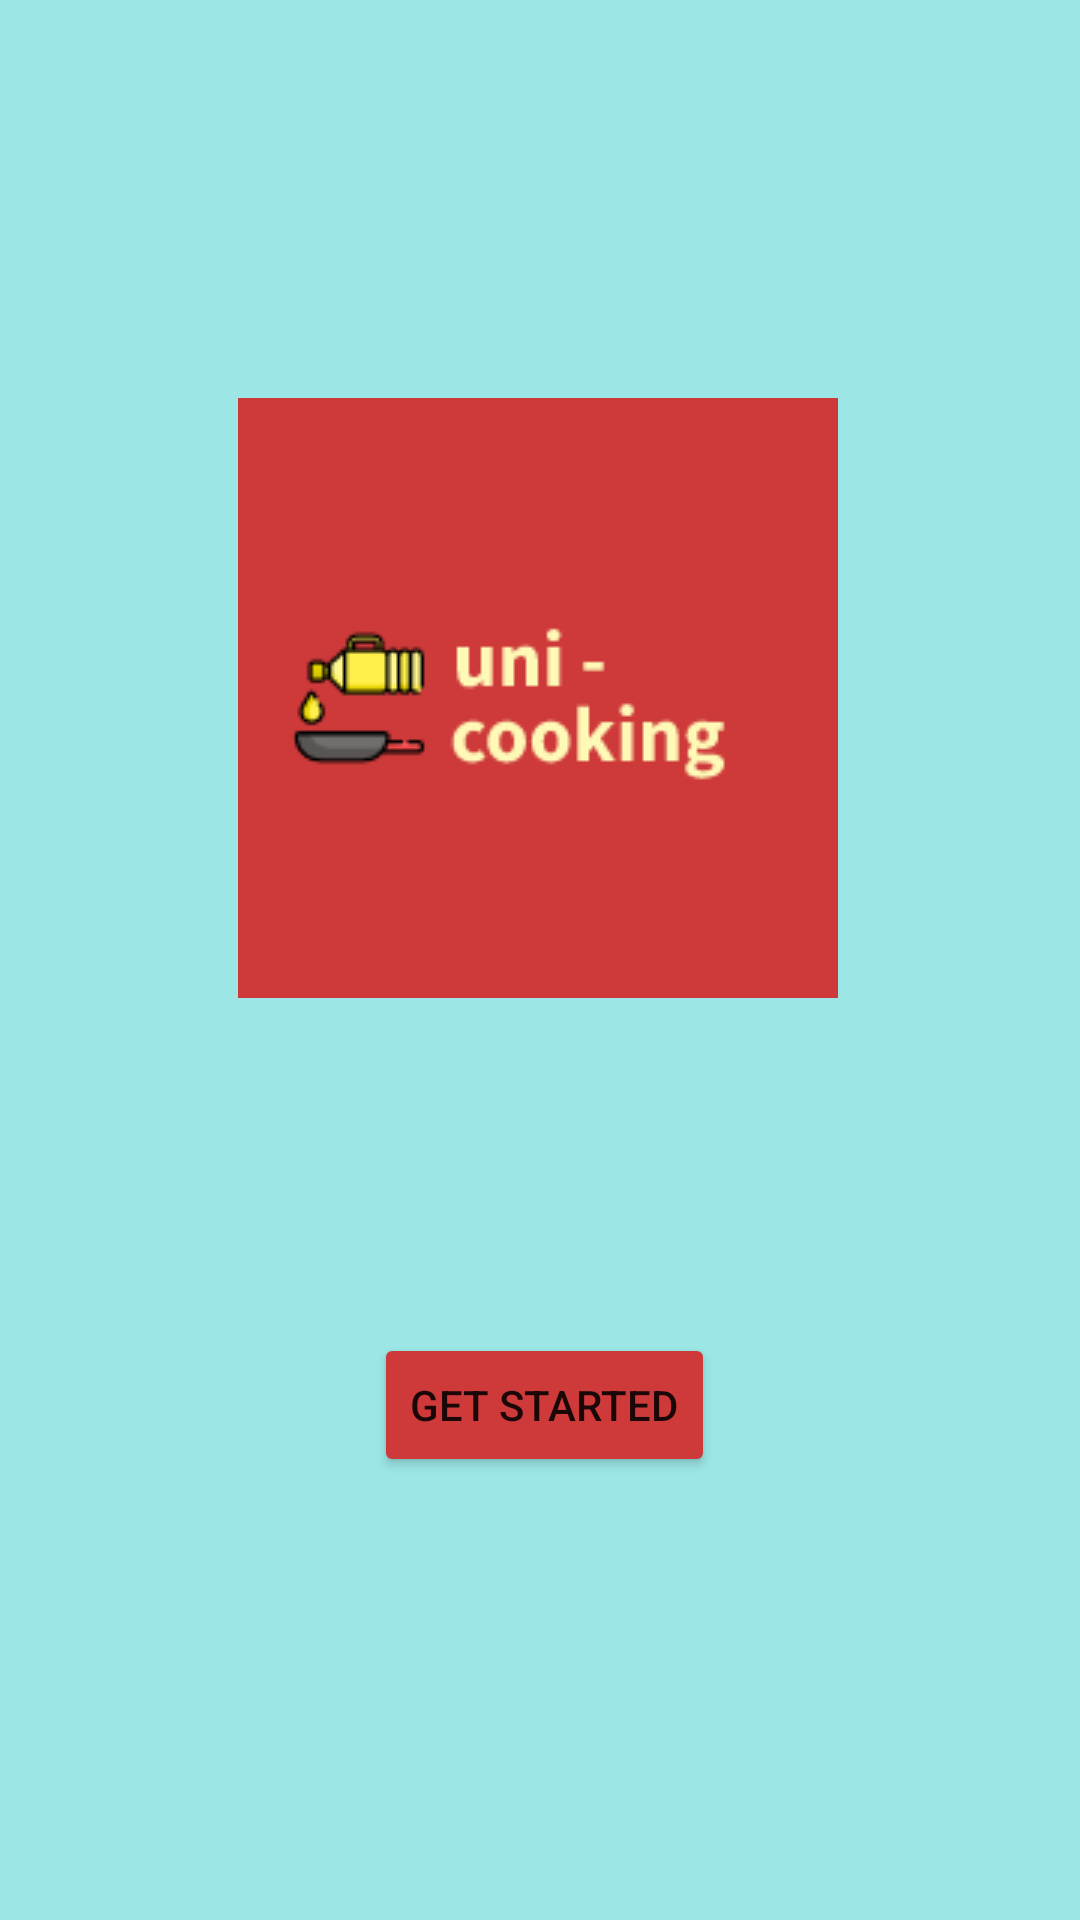

Reconstruct the res/layout file that produces this screen, plus the resources it refers to.
<!-- AndroidManifest.xml: application theme Theme.MyFood -->
<!-- res/layout/activity_main.xml -->
<?xml version="1.0" encoding="utf-8"?>
<androidx.constraintlayout.widget.ConstraintLayout xmlns:android="http://schemas.android.com/apk/res/android"
    xmlns:app="http://schemas.android.com/apk/res-auto"
    xmlns:tools="http://schemas.android.com/tools"
    android:layout_width="match_parent"
    android:layout_height="match_parent"
    android:background="@color/mint_green"
    tools:context=".MainActivity">


    <ImageView
        android:id="@+id/imageLogo"
        android:layout_width="wrap_content"
        android:layout_height="wrap_content"
        android:layout_marginStart="24dp"
        android:layout_marginTop="24dp"
        android:contentDescription="@string/photo_description"
        android:src="@drawable/logo"
        android:visibility="visible"
        app:layout_constraintBottom_toBottomOf="parent"
        app:layout_constraintEnd_toEndOf="parent"
        app:layout_constraintHorizontal_bias="0.407"
        app:layout_constraintStart_toStartOf="parent"
        app:layout_constraintTop_toTopOf="parent"
        app:layout_constraintVertical_bias="0.261" />

    <Button
        android:id="@+id/buttonStart"
        android:layout_width="wrap_content"
        android:layout_height="wrap_content"
        android:layout_marginStart="32dp"
        android:layout_marginTop="32dp"
        android:backgroundTint="@color/logo_pink"
        android:text="@string/get_started"
        app:layout_constraintBottom_toBottomOf="parent"
        app:layout_constraintEnd_toEndOf="parent"
        app:layout_constraintHorizontal_bias="0.432"
        app:layout_constraintStart_toStartOf="parent"
        app:layout_constraintTop_toBottomOf="@+id/imageLogo"
        app:layout_constraintVertical_bias="0.35" />


</androidx.constraintlayout.widget.ConstraintLayout>
<!-- resources referenced by this layout -->
<resources>
  <color name="logo_pink">#CE3A3A</color>
  <color name="mint_green">#9CE6E6</color>
  <!-- drawable logo: png bitmap (drawable, 4455 bytes) -->
  <string name="get_started">Get Started</string>
  <string name="photo_description">Photo with apps\' logo</string>
  <style name="Theme.MyFood" parent="Theme.MaterialComponents.DayNight.DarkActionBar">
          
          <item name="colorPrimary">@color/logo_pink</item>
          <item name="colorPrimaryVariant">@color/darker_pink</item>
          <item name="colorOnPrimary">@color/white</item>
          
          <item name="colorSecondary">@color/teal_200</item>
          <item name="colorSecondaryVariant">@color/teal_700</item>
          <item name="colorOnSecondary">@color/black</item>
          
          <item name="android:statusBarColor">?attr/colorPrimaryVariant</item>
          
      </style>
  <color name="darker_pink">#792222</color>
  <color name="white">#FFFFFFFF</color>
  <color name="teal_200">#FF03DAC5</color>
  <color name="teal_700">#FF018786</color>
  <color name="black">#FF000000</color>
</resources>
